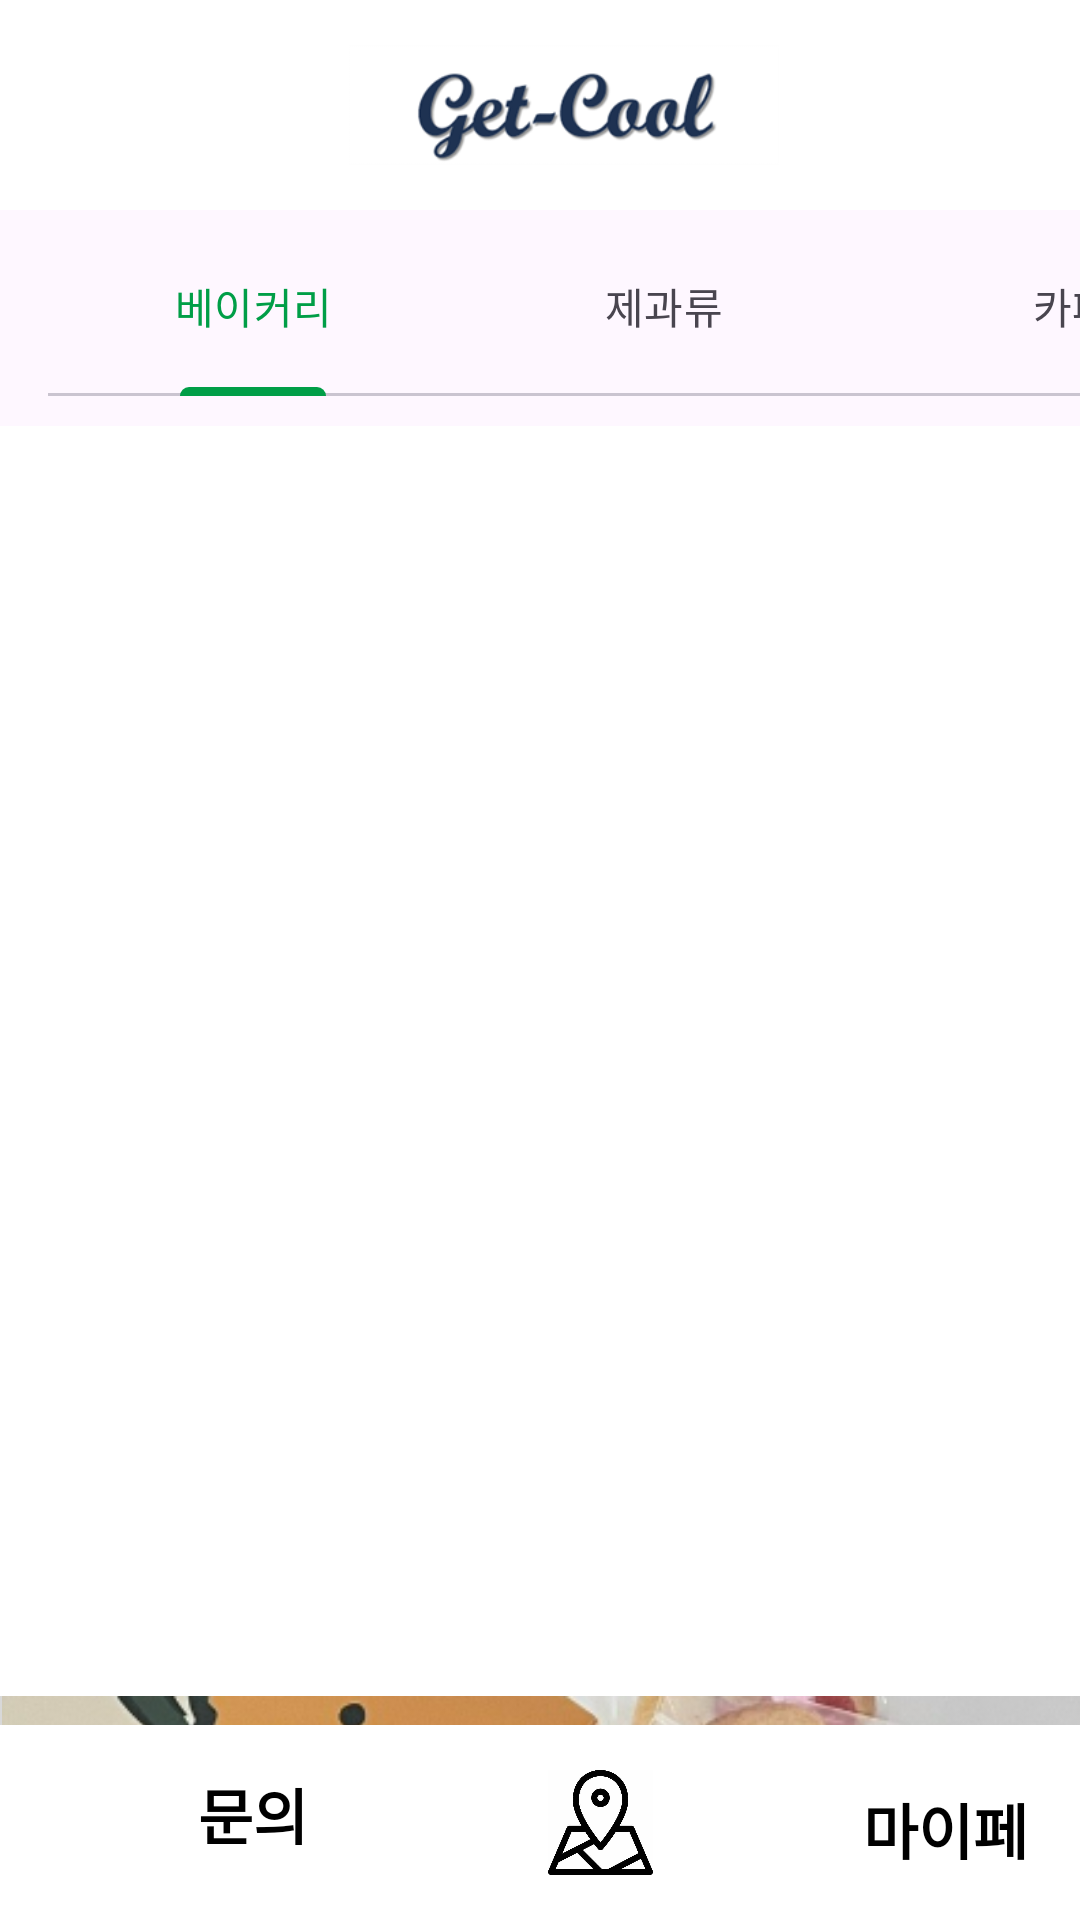

Here is an Android app screen rendered from its layout file. Give the layout XML and the strings, colors and styles it references.
<!-- AndroidManifest.xml: application theme Theme.Get_Cool -->
<!-- res/layout/activity_main.xml -->
<?xml version="1.0" encoding="utf-8"?>
<androidx.drawerlayout.widget.DrawerLayout xmlns:android="http://schemas.android.com/apk/res/android"
    xmlns:app="http://schemas.android.com/apk/res-auto"
    xmlns:tools="http://schemas.android.com/tools"
    android:id="@+id/drawer_main"
    android:layout_width="match_parent"
    android:layout_height="match_parent"
    android:orientation="vertical"
    tools:context=".MainActivity">


    <RelativeLayout
        android:id="@+id/toolbar"
        android:layout_width="match_parent"
        android:layout_height="match_parent"
        android:orientation="vertical">

        <androidx.constraintlayout.widget.ConstraintLayout
            android:layout_width="match_parent"
            android:layout_height="match_parent">

            <include
                android:id="@+id/top_menu"
                layout="@layout/toolbar" />


            <androidx.appcompat.widget.Toolbar
                android:id="@+id/mainView"
                android:layout_width="426dp"
                android:layout_height="wrap_content"
                android:layout_marginTop="0dp"
                app:layout_constraintEnd_toEndOf="parent"
                app:layout_constraintHorizontal_bias="0.0"
                app:layout_constraintStart_toStartOf="parent"
                app:layout_constraintTop_toBottomOf="@+id/top_menu">

                <com.google.android.material.tabs.TabLayout
                    android:id="@+id/tabs"
                    android:layout_width="410dp"
                    android:layout_height="60dp"
                    android:layout_marginTop="0dp"
                    app:layout_constraintEnd_toEndOf="parent"
                    app:layout_constraintHorizontal_bias="1.0"
                    app:layout_constraintStart_toStartOf="parent"
                    app:layout_constraintTop_toTopOf="parent">

                    <com.google.android.material.tabs.TabItem
                        android:layout_width="wrap_content"
                        android:layout_height="wrap_content"
                        android:text="베이커리"
                        android:textSize="30sp"
                        tools:layout_editor_absoluteX="1dp"
                        tools:layout_editor_absoluteY="78dp" />


                    <com.google.android.material.tabs.TabItem
                        android:layout_width="wrap_content"
                        android:layout_height="wrap_content"
                        android:text="제과류"
                        android:textSize="30sp"
                        tools:layout_editor_absoluteX="113dp"
                        tools:layout_editor_absoluteY="142dp" />


                    <com.google.android.material.tabs.TabItem
                        android:layout_width="wrap_content"
                        android:layout_height="wrap_content"
                        android:text="카페"
                        android:textSize="30sp"
                        tools:layout_editor_absoluteX="149dp"
                        tools:layout_editor_absoluteY="62dp" />

                </com.google.android.material.tabs.TabLayout>

            </androidx.appcompat.widget.Toolbar>

            <FrameLayout
                android:id="@+id/frame"
                android:layout_width="match_parent"
                android:layout_height="500dp"
                android:layout_marginTop="8dp"
                android:background="#FFFFFF"
                app:layout_constraintTop_toBottomOf="@+id/mainView"
                tools:layout_editor_absoluteX="1dp">

                <RelativeLayout
                    android:layout_width="match_parent"
                    android:layout_height="match_parent">

                </RelativeLayout>
            </FrameLayout>

            <androidx.appcompat.widget.Toolbar
                android:id="@+id/ad"
                android:layout_width="476dp"
                android:layout_height="120dp"
                android:layout_marginTop="484dp"
                android:background="#D8D8D8"
                app:layout_constraintBottom_toBottomOf="parent"
                app:layout_constraintEnd_toEndOf="parent"
                app:layout_constraintHorizontal_bias="0.292"
                app:layout_constraintStart_toStartOf="parent"
                app:layout_constraintTop_toBottomOf="@+id/mainView"
                app:layout_constraintVertical_bias="0.538">

                <androidx.constraintlayout.widget.ConstraintLayout
                    android:layout_width="match_parent"
                    android:layout_height="wrap_content">

                    <ImageView
                        android:layout_width="match_parent"
                        android:layout_height="match_parent"
                        android:src="@drawable/add_img"
                        app:layout_constraintBottom_toBottomOf="parent"
                        app:layout_constraintEnd_toEndOf="parent"
                        app:layout_constraintHorizontal_bias="0.0"
                        app:layout_constraintStart_toStartOf="parent" />

                    <TextView
                        android:id="@+id/textView"
                        android:layout_width="wrap_content"
                        android:layout_height="wrap_content"
                        android:layout_marginStart="188dp"
                        android:layout_marginTop="16dp"
                        android:text="오이소 현재 할인 중!"
                        android:textSize="25dp"
                        app:layout_constraintStart_toStartOf="parent"
                        app:layout_constraintTop_toTopOf="parent" />

                </androidx.constraintlayout.widget.ConstraintLayout>

            </androidx.appcompat.widget.Toolbar>
        </androidx.constraintlayout.widget.ConstraintLayout>

        <include
            layout="@layout/bottom_menu"
            android:layout_width="match_parent"
            android:layout_height="65dp"
            android:layout_alignParentBottom="true" />


    </RelativeLayout>

    <com.google.android.material.navigation.NavigationView
        android:id="@+id/navigation"
        android:layout_width="wrap_content"
        android:layout_height="match_parent"
        android:layout_gravity="start|left"
        app:headerLayout="@layout/header"
        app:menu="@menu/menu_main" />

</androidx.drawerlayout.widget.DrawerLayout>
<!-- res/layout/toolbar.xml (included above) -->
<?xml version="1.0" encoding="utf-8"?>
<androidx.appcompat.widget.Toolbar
    xmlns:android="http://schemas.android.com/apk/res/android"
    xmlns:app="http://schemas.android.com/apk/res-auto"
    xmlns:tools="http://schemas.android.com/tools"
    android:id="@+id/toolbar"
    android:layout_width="match_parent"
    android:layout_height="70dp"
    android:background="@android:color/white">

    
    


    <RelativeLayout
        android:layout_width="match_parent"
        android:layout_height="match_parent">

        <ImageView
            android:id="@+id/iv_menu"
            android:layout_width="35dp"
            android:layout_height="35dp"
            android:layout_alignParentStart="true"
            android:layout_alignParentTop="true"
            android:layout_alignParentBottom="true"
            android:layout_marginStart="0dp"
            android:layout_marginTop="9dp"
            android:layout_marginBottom="11dp"
            app:srcCompat="@drawable/menu" />

        <ImageView
            android:id="@+id/logo"
            android:layout_width="wrap_content"
            android:layout_height="wrap_content"
            android:layout_alignParentStart="true"
            android:layout_alignParentTop="true"
            android:layout_alignParentEnd="true"
            android:layout_alignParentBottom="true"
            android:layout_marginTop="15dp"
            android:layout_marginBottom="15dp"
            android:layout_toEndOf="@+id/iv_menu"
            app:srcCompat="@drawable/logo" />

        <ImageView
            android:id="@+id/iv_search"
            android:layout_width="40dp"
            android:layout_height="46dp"
            android:layout_alignParentStart="true"
            android:layout_alignParentTop="true"
            android:layout_alignParentBottom="true"
            android:layout_marginStart="343dp"
            android:layout_marginLeft="350dp"
            android:layout_marginTop="11dp"
            android:layout_marginBottom="13dp"
            app:srcCompat="@drawable/search" />


    </RelativeLayout>
</androidx.appcompat.widget.Toolbar>
<!-- res/layout/bottom_menu.xml (included above) -->
<?xml version="1.0" encoding="utf-8"?>
<androidx.appcompat.widget.Toolbar
    xmlns:android="http://schemas.android.com/apk/res/android"
    xmlns:app="http://schemas.android.com/apk/res-auto"
    android:id="@+id/bottom_menu"
    android:layout_width="match_parent"
    android:layout_height="70dp"
    android:background="@android:color/white"
    android:layout_gravity="bottom">

    
    
    
    
    
    

    <RelativeLayout
        android:layout_width="match_parent"
        android:layout_height="match_parent">

        <TextView
            android:id="@+id/bt_q"
            android:layout_width="wrap_content"
            android:layout_height="wrap_content"
            android:layout_marginTop="15dp"
            android:layout_marginBottom="15dp"
            android:layout_marginLeft="50dp"
            android:text="문의"
            android:textColor="@android:color/black"
            android:textSize="20dp"
            android:textStyle="bold" />

        <ImageView
            android:id="@+id/bt_map"
            android:layout_width="35dp"
            android:layout_height="35dp"
            android:layout_centerInParent="true"
            android:layout_marginLeft="80dp"
            android:layout_marginTop="10dp"
            android:layout_marginBottom="10dp"
            android:layout_toRightOf="@+id/bt_q"
            app:srcCompat="@drawable/map" />

        <TextView
            android:id="@+id/bt_my"
            android:layout_width="wrap_content"
            android:layout_height="wrap_content"
            android:layout_marginTop="20dp"
            android:layout_marginBottom="15dp"
            android:layout_marginLeft="70dp"
            android:layout_toRightOf="@+id/bt_map"
            android:text="마이페이지"
            android:textColor="@android:color/black"
            android:textSize="20dp"
            android:textStyle="bold" />
    </RelativeLayout>
</androidx.appcompat.widget.Toolbar>
<!-- res/layout/header.xml (included above) -->
<?xml version="1.0" encoding="utf-8"?>
<LinearLayout
    xmlns:android="http://schemas.android.com/apk/res/android"
    android:background="@android:color/white"
    android:layout_width="match_parent"
    android:layout_height="130dp">

    <TextView
        android:layout_width="match_parent"
        android:layout_height="match_parent"
        android:text="GetCool"
        android:textSize="60dp"
        android:textColor="@android:color/black"
        android:textStyle="bold"
        android:gravity="center"/>

</LinearLayout>
<!-- resources referenced by this layout -->
<resources>
  <!-- drawable add_img: png bitmap (drawable, 142131 bytes) -->
  <!-- drawable logo: png bitmap (drawable, 14302 bytes) -->
  <!-- drawable map: png bitmap (drawable, 15191 bytes) -->
  <style name="Theme.Get_Cool" parent="Base.Theme.Get_Cool" />
  <style name="Base.Theme.Get_Cool" parent="Theme.Material3.DayNight.NoActionBar">
          
          
          <item name="colorPrimary">#009E47</item>
          <item name="colorPrimaryVariant">#009E47</item>
      </style>
</resources>
